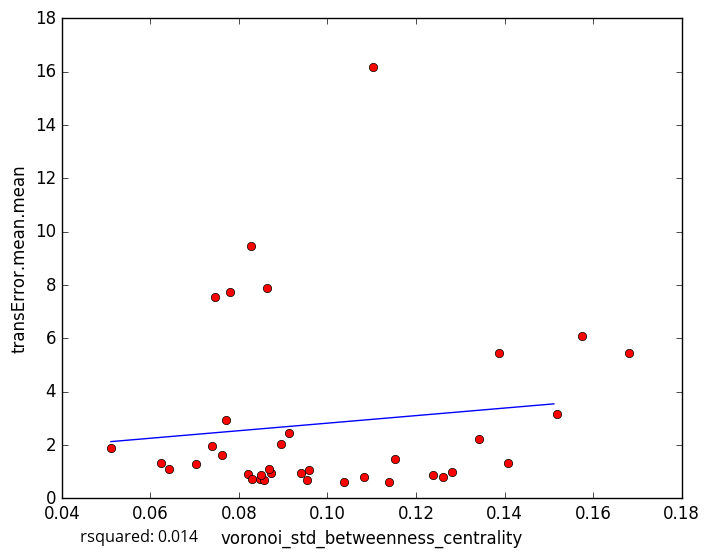

Values plotted in this chart, from the file beside it:
voronoi_std_betweenness_centrality, transError.mean.mean
0.1083, 0.78
0.08484, 0.7378
0.114, 0.6111
0.1036, 0.6271
0.08214, 0.8953
0.08556, 0.6901
0.09528, 0.6869
0.083, 0.7196
0.1574, 6.071
0.07789, 7.748
0.0959, 1.066
0.1238, 0.881
0.06413, 1.111
0.1281, 0.9922
0.126, 0.8063
0.09394, 0.9605
0.08723, 0.9536
0.1153, 1.467
0.06238, 1.315
0.0762, 1.606
0.07026, 1.289
0.08678, 1.086
0.08501, 0.8739
0.08284, 9.469
0.1681, 5.437
0.1387, 5.458
0.07391, 1.944
0.09137, 2.439
0.08941, 2.036
0.1343, 2.209
0.1103, 16.19
0.07704, 2.938
0.08626, 7.869
0.1519, 3.155
0.07465, 7.546
0.0511, 1.875
0.1408, 1.317
5-Fold RMSE:, 1.962, 3.111, 5.248, 3.025, 3.025
Average 5-Fold RMSE:, 3.192
5-Fold rsquared:, -0.01041, -0.04223, -71.82, -0.3807, -0.3807
Average 5-Fold rsquared:, -14.46
